Run: headless pygame with SDL's dummy video driver; simulated clock (each Clock.tick advances the game by its frame time, no real sleeping); random seed 0; keys injected as events and as key.get_pressed() state; no mouse input.
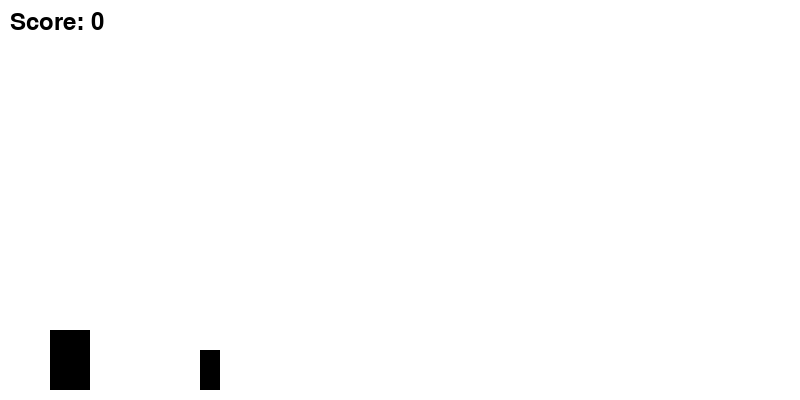
Frame 1 of 2 · flips 1–60 · no input
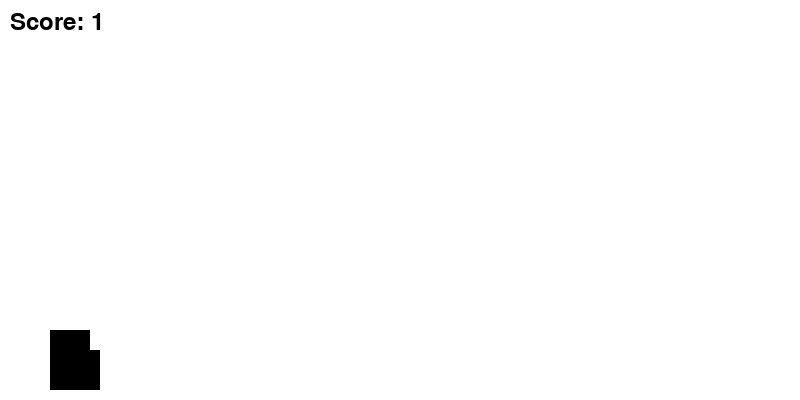
Frame 2 of 2 · flips 61–180 · tapped SPACE, RETURN · held RIGHT (→), D (game ended)

The pygame program that drew these frames:

import pygame
import random

# Initialize Pygame
pygame.init()

# Screen dimensions
SCREEN_WIDTH = 800
SCREEN_HEIGHT = 400
screen = pygame.display.set_mode((SCREEN_WIDTH, SCREEN_HEIGHT))
pygame.display.set_caption("Chrome Dino")

# Colors
WHITE = (255, 255, 255)
BLACK = (0, 0, 0)

# Dinosaur settings
dino_width = 40
dino_height = 60
dino_x = 50
dino_y = SCREEN_HEIGHT - dino_height - 10
dino_vel_y = 0
gravity = 1

# Obstacle settings
obstacle_width = 20
obstacle_height = 40
obstacle_x = SCREEN_WIDTH
obstacle_y = SCREEN_HEIGHT - obstacle_height - 10
obstacle_speed = 10

# Game variables
jump = False
score = 0
clock = pygame.time.Clock()

# Main game loop
running = True
while running:
    screen.fill(WHITE)
    
    for event in pygame.event.get():
        if event.type == pygame.QUIT:
            running = False
        if event.type == pygame.KEYDOWN:
            if event.key == pygame.K_SPACE and not jump:
                jump = True
                dino_vel_y = -15

    # Dinosaur movement
    if jump:
        dino_y += dino_vel_y
        dino_vel_y += gravity
        if dino_y >= SCREEN_HEIGHT - dino_height - 10:
            dino_y = SCREEN_HEIGHT - dino_height - 10
            jump = False

    # Obstacle movement
    obstacle_x -= obstacle_speed
    if obstacle_x < -obstacle_width:
        obstacle_x = SCREEN_WIDTH
        score += 1

    # Collision detection
    if (dino_x + dino_width > obstacle_x and dino_x < obstacle_x + obstacle_width and
            dino_y + dino_height > obstacle_y):
        running = False

    # Draw dinosaur
    pygame.draw.rect(screen, BLACK, (dino_x, dino_y, dino_width, dino_height))

    # Draw obstacle
    pygame.draw.rect(screen, BLACK, (obstacle_x, obstacle_y, obstacle_width, obstacle_height))

    # Display score
    font = pygame.font.Font(None, 36)
    text = font.render(f"Score: {score}", True, BLACK)
    screen.blit(text, (10, 10))

    pygame.display.flip()
    clock.tick(30)

pygame.quit()


pygame.quit()
